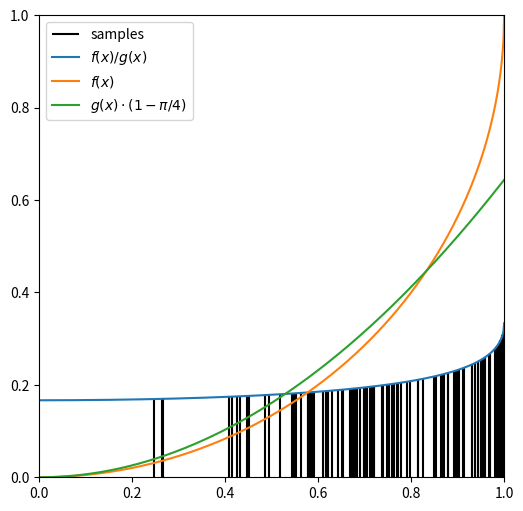

The script that saved this image:
import numpy as np
from scipy.integrate import quad
import matplotlib.pyplot as plt
plt.figure(figsize=(6.0, 6.0))


def f(x):
    return 1 - np.sqrt(1 - x ** 2)


def g(x):
    return 3 * x ** 2


SAMPLE_SIZE = 1000
Efg = quad(lambda x: f(x)/g(x), 0, 1)[0]
Varfg = quad(lambda x: (f(x)/g(x) - Efg) ** 2, 0, 1)[0]

rand_x = np.random.rand(SAMPLE_SIZE) ** (1/3)
rand_y = f(rand_x)
rand_y_weighted = rand_y / g(rand_x)
plot_x = np.linspace(start=0.001, stop=1.0, num=1000, endpoint=True)

plt.xlim(0, 1)
plt.ylim(0, 1)
plt.vlines(x=rand_x[:100], ymin=0, ymax=rand_y_weighted[:100], color="black", label="samples")
plt.plot(plot_x, f(plot_x)/g(plot_x), label="$f(x)/g(x)$")
plt.plot(plot_x, f(plot_x), label="$f(x)$")
plt.plot(plot_x, g(plot_x)*(1.0-np.pi/4.0), label=r"$g(x) \cdot (1 - \pi/4)$")
plt.legend(loc="upper left")
plt.savefig("pi_variance_reduction.png")

pi_empirical = 4 * (1.0 - np.sum(rand_y_weighted)/SAMPLE_SIZE)
print(f"Estimate: {pi_empirical:.6f}")
print(f"Empirical uncertainty: {4 * np.sqrt(np.var(rand_y_weighted) / SAMPLE_SIZE) / pi_empirical * 100:.4f}%")
print(f"Expected uncertainty: {4 * np.sqrt(Varfg / SAMPLE_SIZE) / np.pi * 100:.4f}%")

plt.show()
